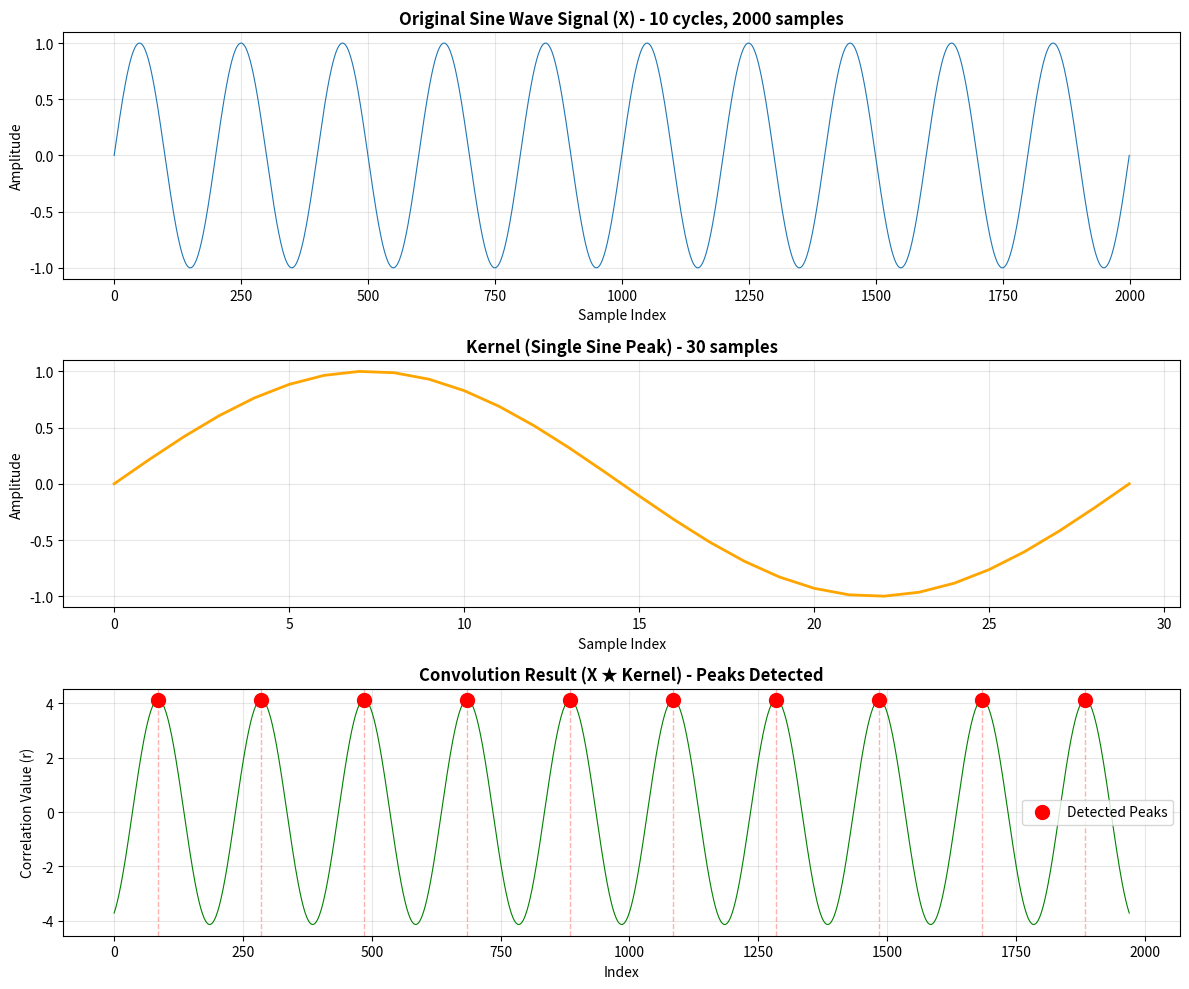

Write the Python code that produced this figure.
import numpy as np
import matplotlib.pyplot as plt

# ====================================
# STEP 1: Create sine wave signal (X)
# ====================================

# Parameters
num_cycles = 10          # Number of sine cycles
samples_per_cycle = 200  # Samples in each cycle
total_samples = num_cycles * samples_per_cycle  # Total: 2000 samples

# Create time vector
t = np.linspace(0, num_cycles * 2 * np.pi, total_samples)

# Create sine wave signal
X = np.sin(t)

print(f"Signal X created: {len(X)} samples")
print(f"X shape: {X.shape}")

# ====================================
# STEP 2: Create kernel (single peak)
# ====================================

# Parameters for kernel
kernel_samples = 30  # Number of samples in one peak

# Create one cycle of sine (one peak)
t_kernel = np.linspace(0, 2 * np.pi, kernel_samples)
kernel = np.sin(t_kernel)

print(f"\nKernel created: {len(kernel)} samples")
print(f"Kernel shape: {kernel.shape}")

# ====================================
# STEP 3: Perform convolution
# ====================================

# Convolve the signal with the kernel
# mode='valid' means we only get results where kernel fully overlaps with signal
convolution_result = np.correlate(X, kernel, mode='valid')

print(f"\nConvolution result length: {len(convolution_result)}")
print(f"Convolution result shape: {convolution_result.shape}")

# ====================================
# STEP 4: Find the 10 peaks
# ====================================

# Find indices of 10 maximum values in convolution result
# These correspond to the peak locations
num_peaks = 10
peak_indices = np.argsort(convolution_result)[-num_peaks:]  # Get top 10 indices
peak_indices = np.sort(peak_indices)  # Sort them in ascending order

# Get the convolution values at peak locations
peak_values = convolution_result[peak_indices]

print(f"\n10 Peak locations (indices): {peak_indices}")
print(f"10 Peak values: {peak_values}")

# ====================================
# STEP 5: Visualize results
# ====================================

# Create figure with 3 subplots
fig, axes = plt.subplots(3, 1, figsize=(12, 10))

# Plot 1: Original sine wave signal
axes[0].plot(X, linewidth=0.8)
axes[0].set_title('Original Sine Wave Signal (X) - 10 cycles, 2000 samples', fontsize=12, fontweight='bold')
axes[0].set_xlabel('Sample Index')
axes[0].set_ylabel('Amplitude')
axes[0].grid(True, alpha=0.3)

# Plot 2: Kernel (single peak template)
axes[1].plot(kernel, linewidth=2, color='orange')
axes[1].set_title('Kernel (Single Sine Peak) - 30 samples', fontsize=12, fontweight='bold')
axes[1].set_xlabel('Sample Index')
axes[1].set_ylabel('Amplitude')
axes[1].grid(True, alpha=0.3)

# Plot 3: Convolution result with detected peaks
axes[2].plot(convolution_result, linewidth=0.8, color='green')
axes[2].scatter(peak_indices, peak_values, color='red', s=100, zorder=5, label='Detected Peaks')
axes[2].set_title('Convolution Result (X ★ Kernel) - Peaks Detected', fontsize=12, fontweight='bold')
axes[2].set_xlabel('Index')
axes[2].set_ylabel('Correlation Value (r)')
axes[2].grid(True, alpha=0.3)
axes[2].legend()

# Add vertical lines at peak locations
for peak_idx in peak_indices:
    axes[2].axvline(x=peak_idx, color='red', linestyle='--', alpha=0.3, linewidth=1)

plt.tight_layout()
plt.savefig('sine_convolution_homework.png', dpi=150, bbox_inches='tight')
print("\nGraph saved as: sine_convolution_homework.png")
plt.show()
plt.savefig("convolution_plot.png", dpi=300, bbox_inches="tight")


# ====================================
# STEP 6: Print summary
# ====================================

print("\n" + "="*50)
print("SUMMARY")
print("="*50)
print(f"Signal length: {len(X)} samples")
print(f"Kernel length: {len(kernel)} samples")
print(f"Convolution result length: {len(convolution_result)} samples")
print(f"\nExpected peaks: {num_cycles} (one per sine cycle)")
print(f"Detected peaks: {num_peaks}")
print(f"\nPeak locations (sample indices):")
for i, (idx, val) in enumerate(zip(peak_indices, peak_values)):
    print(f"  Peak {i+1}: Index {idx:4d}, Value {val:8.2f}")

# Calculate expected peak spacing
expected_spacing = samples_per_cycle
actual_spacing = np.diff(peak_indices)
print(f"\nExpected spacing between peaks: ~{expected_spacing} samples")
print(f"Actual spacing between peaks: {actual_spacing}")
print(f"Average spacing: {np.mean(actual_spacing):.1f} samples")